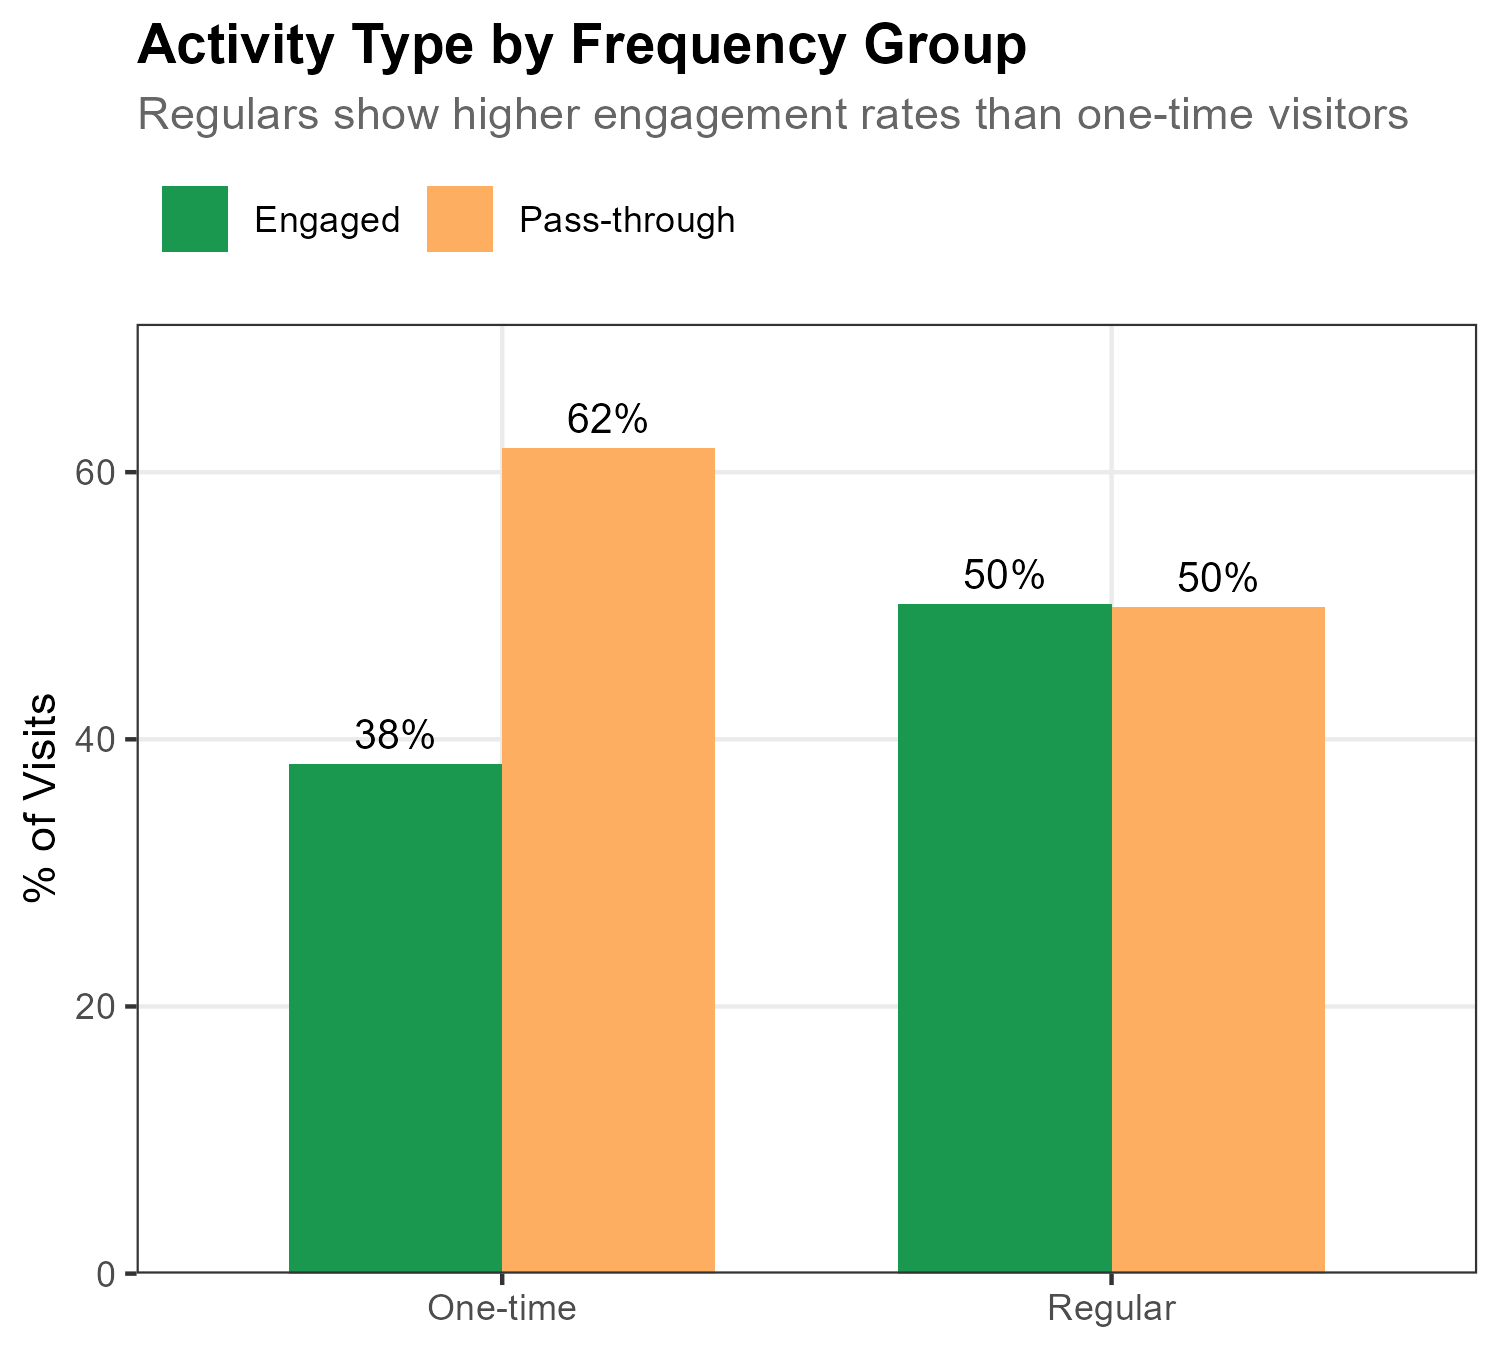

Source data for this figure (header and first rows):
freq_type, activity_type, n, pct
One-time, Engaged, 7039, 38.17
One-time, Pass-through, 11403, 61.83
Regular, Engaged, 172025, 50.1
Regular, Pass-through, 171341, 49.9
